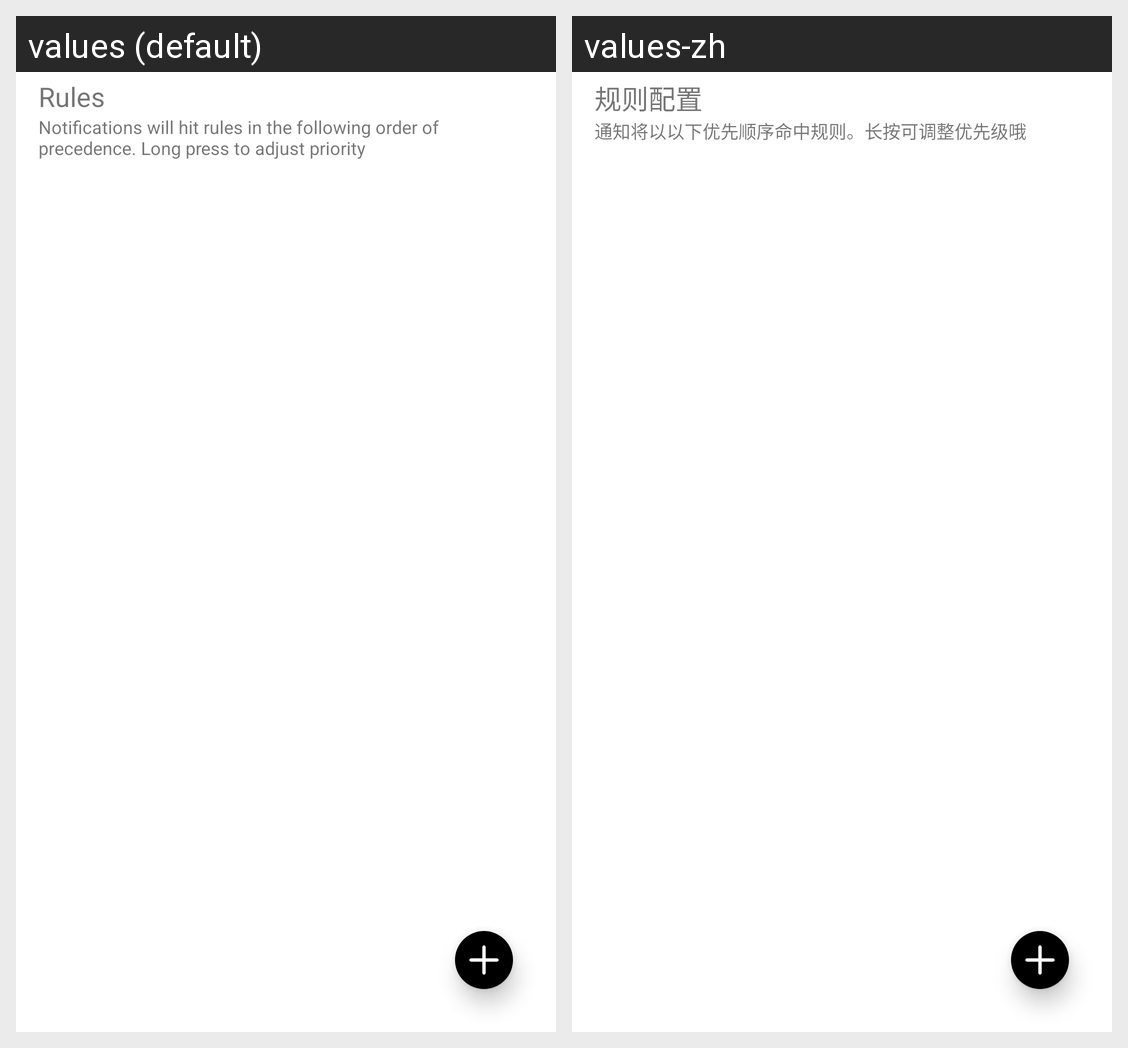

The same Android screen rendered under two of its app's locales, left to right. List the strings drawn on it with the default value and each locale's translation.
Android screen res/layout/fragment_config.xml rendered under 2 locales, left to right: values (default), values-zh. Device: Nexus 5 (rendered at 1080×1920; each locale shown at half size, 540×960, under a caption strip naming it); theme Theme.MagicNotice.
Strings drawn on this screen, with the default value and each locale's value (text and hints the layout hard-codes, and strings that could not be matched under every locale, appear in the picture but are not listed):

config_ui_title
  values: Rules
  values-zh: 规则配置

config_ui_tip
  values: Notifications will hit rules in the following order of precedence. Long press to adjust priority
  values-zh: 通知将以以下优先顺序命中规则。长按可调整优先级哦
